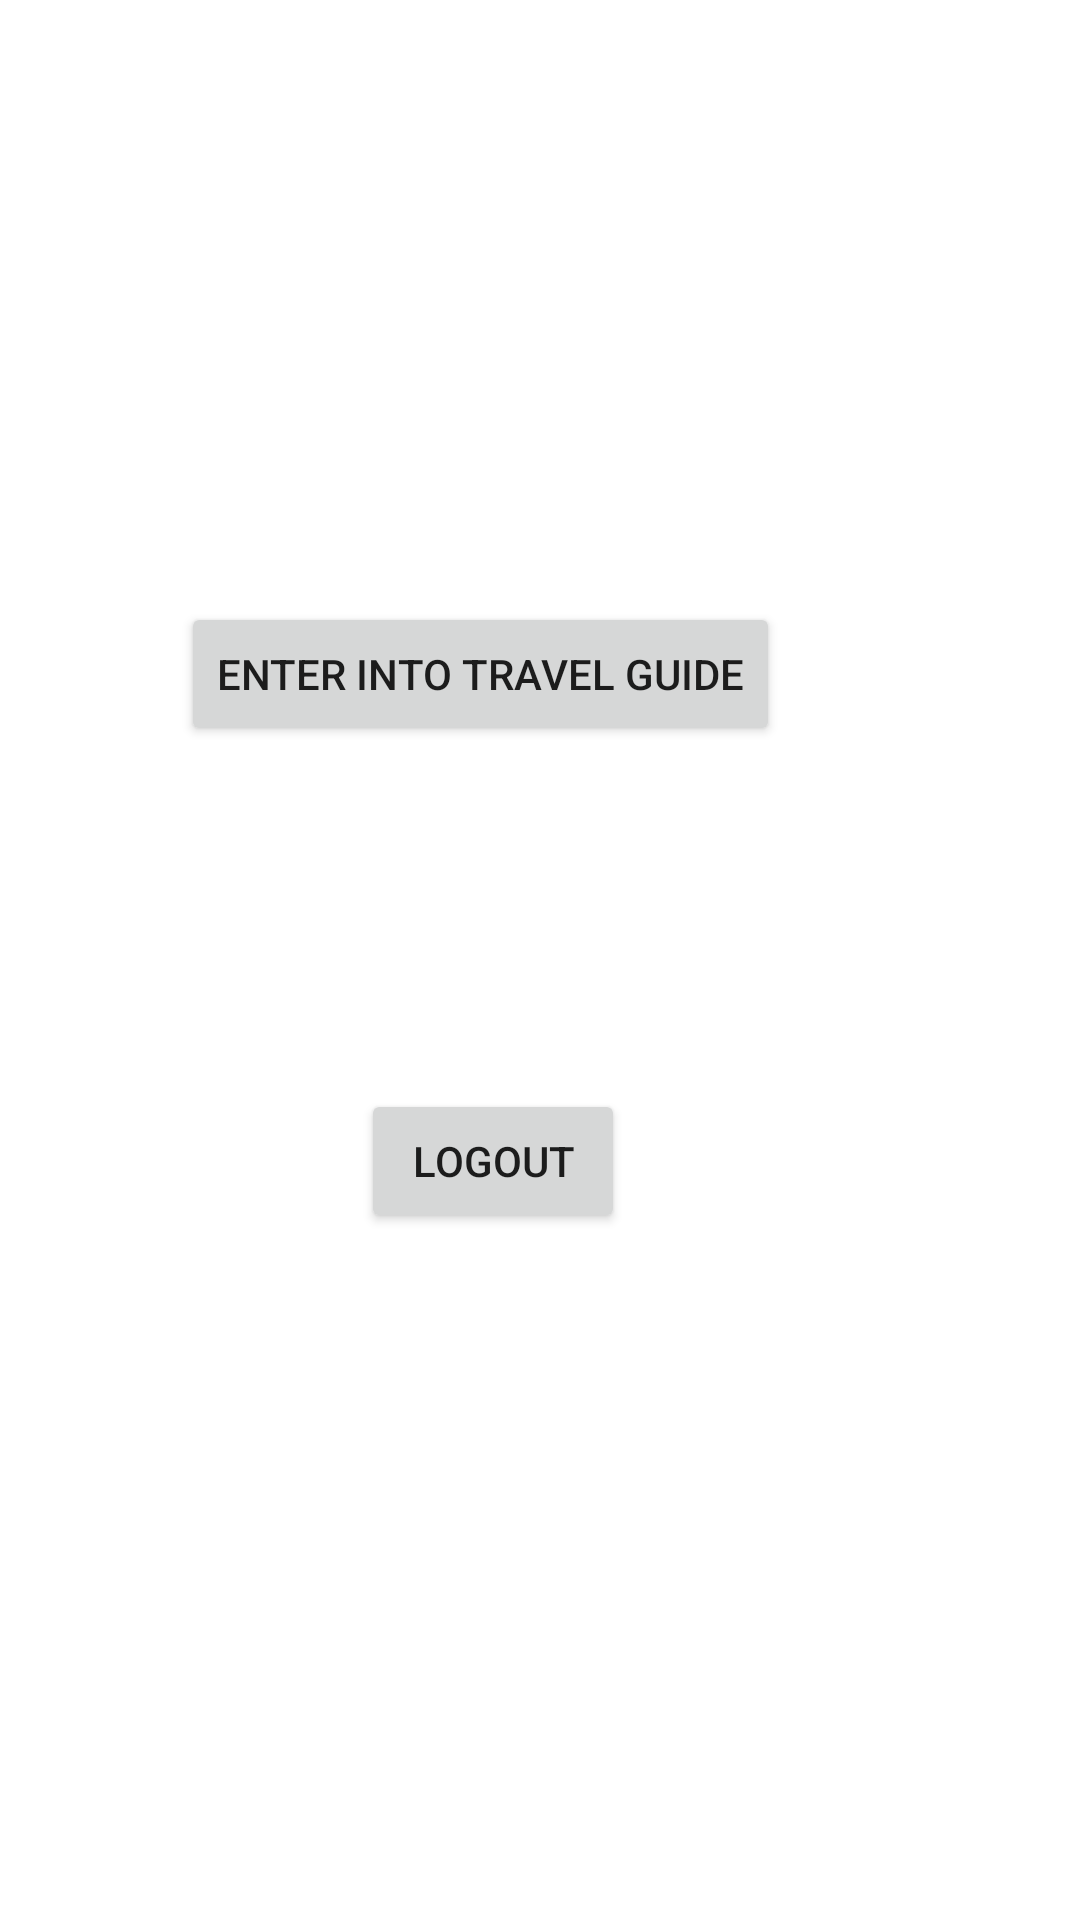

Android layout source for this screen:
<!-- AndroidManifest.xml: application theme Theme.TRAVELGUIDE -->
<!-- res/layout/activity_home.xml -->
<?xml version="1.0" encoding="utf-8"?>
<androidx.constraintlayout.widget.ConstraintLayout xmlns:android="http://schemas.android.com/apk/res/android"
    xmlns:app="http://schemas.android.com/apk/res-auto"
    xmlns:tools="http://schemas.android.com/tools"
    android:layout_width="match_parent"
    android:layout_height="match_parent"
    android:background="@drawable/wallpaperr"
    tools:context=".HomeActivity">

    <TextView
        android:id="@+id/textView2"
        android:layout_width="224dp"
        android:layout_height="81dp"
        android:text="Welcome! you are logged in"
        android:textColor="@color/white"
        android:textSize="24sp"
        app:layout_constraintBottom_toBottomOf="parent"
        app:layout_constraintEnd_toEndOf="parent"
        app:layout_constraintHorizontal_bias="0.358"
        app:layout_constraintStart_toStartOf="parent"
        app:layout_constraintTop_toTopOf="parent"
        app:layout_constraintVertical_bias="0.467" />

    <Button
        android:id="@+id/button3"
        android:layout_width="wrap_content"
        android:layout_height="wrap_content"
        android:text="Logout"
        app:layout_constraintBottom_toBottomOf="parent"
        app:layout_constraintEnd_toEndOf="parent"
        app:layout_constraintHorizontal_bias="0.443"
        app:layout_constraintStart_toStartOf="parent"
        app:layout_constraintTop_toTopOf="parent"
        app:layout_constraintVertical_bias="0.613" />

    <Button
        android:id="@+id/button4"
        android:layout_width="wrap_content"
        android:layout_height="wrap_content"
        android:text="Enter Into Travel Guide"
        app:layout_constraintBottom_toBottomOf="parent"
        app:layout_constraintEnd_toEndOf="parent"
        app:layout_constraintHorizontal_bias="0.376"
        app:layout_constraintStart_toStartOf="parent"
        app:layout_constraintTop_toTopOf="parent"
        app:layout_constraintVertical_bias="0.339" />
</androidx.constraintlayout.widget.ConstraintLayout>
<!-- resources referenced by this layout -->
<resources>
  <style name="Theme.TRAVELGUIDE" parent="Theme.MaterialComponents.DayNight.DarkActionBar">
          
          <item name="colorPrimary">@color/purple_500</item>
          <item name="colorPrimaryVariant">@color/purple_700</item>
          <item name="colorOnPrimary">@color/white</item>
          
          <item name="colorSecondary">@color/teal_200</item>
          <item name="colorSecondaryVariant">@color/teal_700</item>
          <item name="colorOnSecondary">@color/black</item>
          
          <item name="android:statusBarColor" tools:targetApi="l">?attr/colorPrimaryVariant</item>
          
      </style>
  <!-- not gathered from this repository: default colours our renderer supplied (Android Studio template values) -->
  <color name="purple_500">#FF6200EE</color>
  <color name="purple_700">#FF3700B3</color>
  <color name="teal_200">#FF03DAC5</color>
  <color name="teal_700">#FF018786</color>
  <color name="black">#FF000000</color>
  <color name="white">#FFFFFFFF</color>
</resources>
